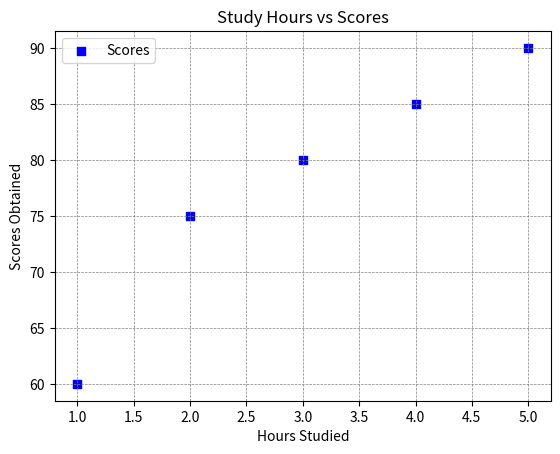

Reproduce this figure in Python.
import matplotlib.pyplot as plt

hours = [ 1,2,3,4,5]
scores = [60,75,80,85,90]

plt.scatter(hours,scores, color = 'blue', marker='s', label='Scores' )
plt.title("Study Hours vs Scores")
plt.xlabel("Hours Studied")
plt.ylabel("Scores Obtained")
plt.legend(loc = 'upper left')
plt.grid(color = 'grey', linestyle = '--', linewidth = 0.5)
plt.show()